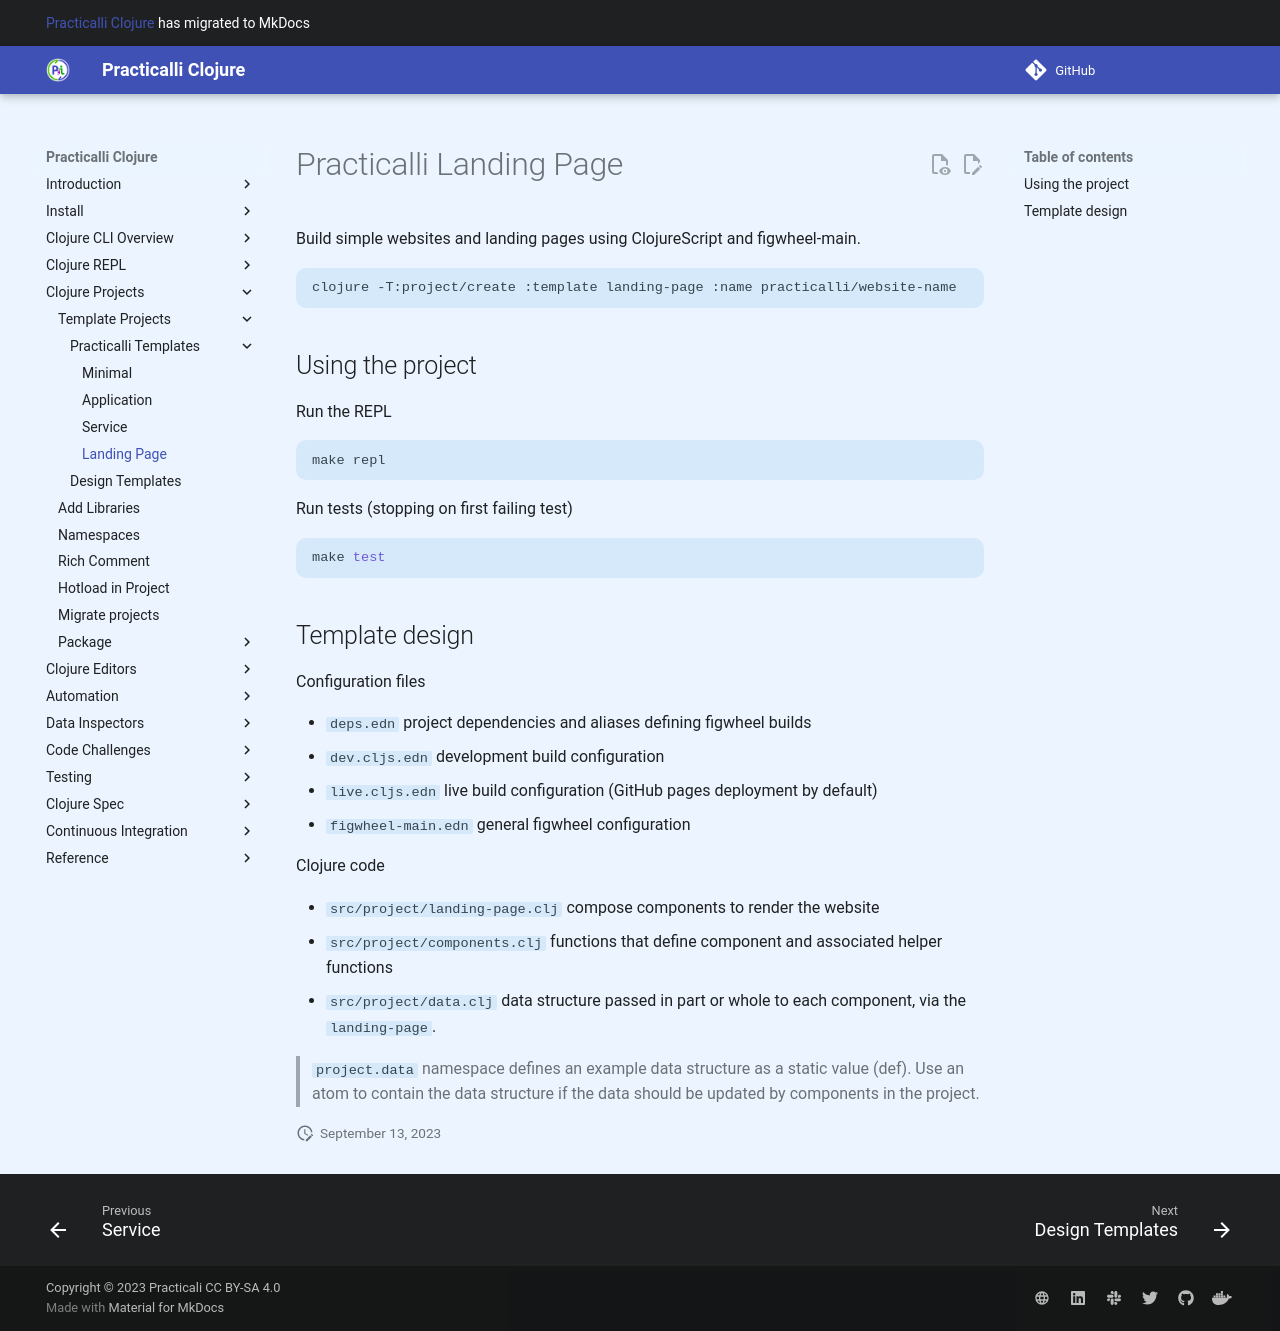

repository: practicalli/clojure · page: clojure-cli/projects/templates/practicalli/landing-page/index.html · generator: mkdocs

# Practicalli Landing Page

Build simple websites and landing pages using ClojureScript and figwheel-main.

```shell
clojure -T:project/create :template landing-page :name practicalli/website-name
```


## Using the project

Run the REPL

```shell
make repl
```

Run tests (stopping on first failing test)

```shell
make test
```



## Template design

Configuration files

- `deps.edn` project dependencies and aliases defining figwheel builds
- `dev.cljs.edn` development build configuration
- `live.cljs.edn` live build configuration (GitHub pages deployment by default)
- `figwheel-main.edn` general figwheel configuration

Clojure code

- `src/project/landing-page.clj` compose components to render the website
- `src/project/components.clj` functions that define component and associated helper functions
- `src/project/data.clj` data structure passed in part or whole to each component, via the `landing-page`.

> `project.data` namespace defines an example data structure as a static value (def).  Use an atom to contain the data structure if the data should be updated by components in the project.
